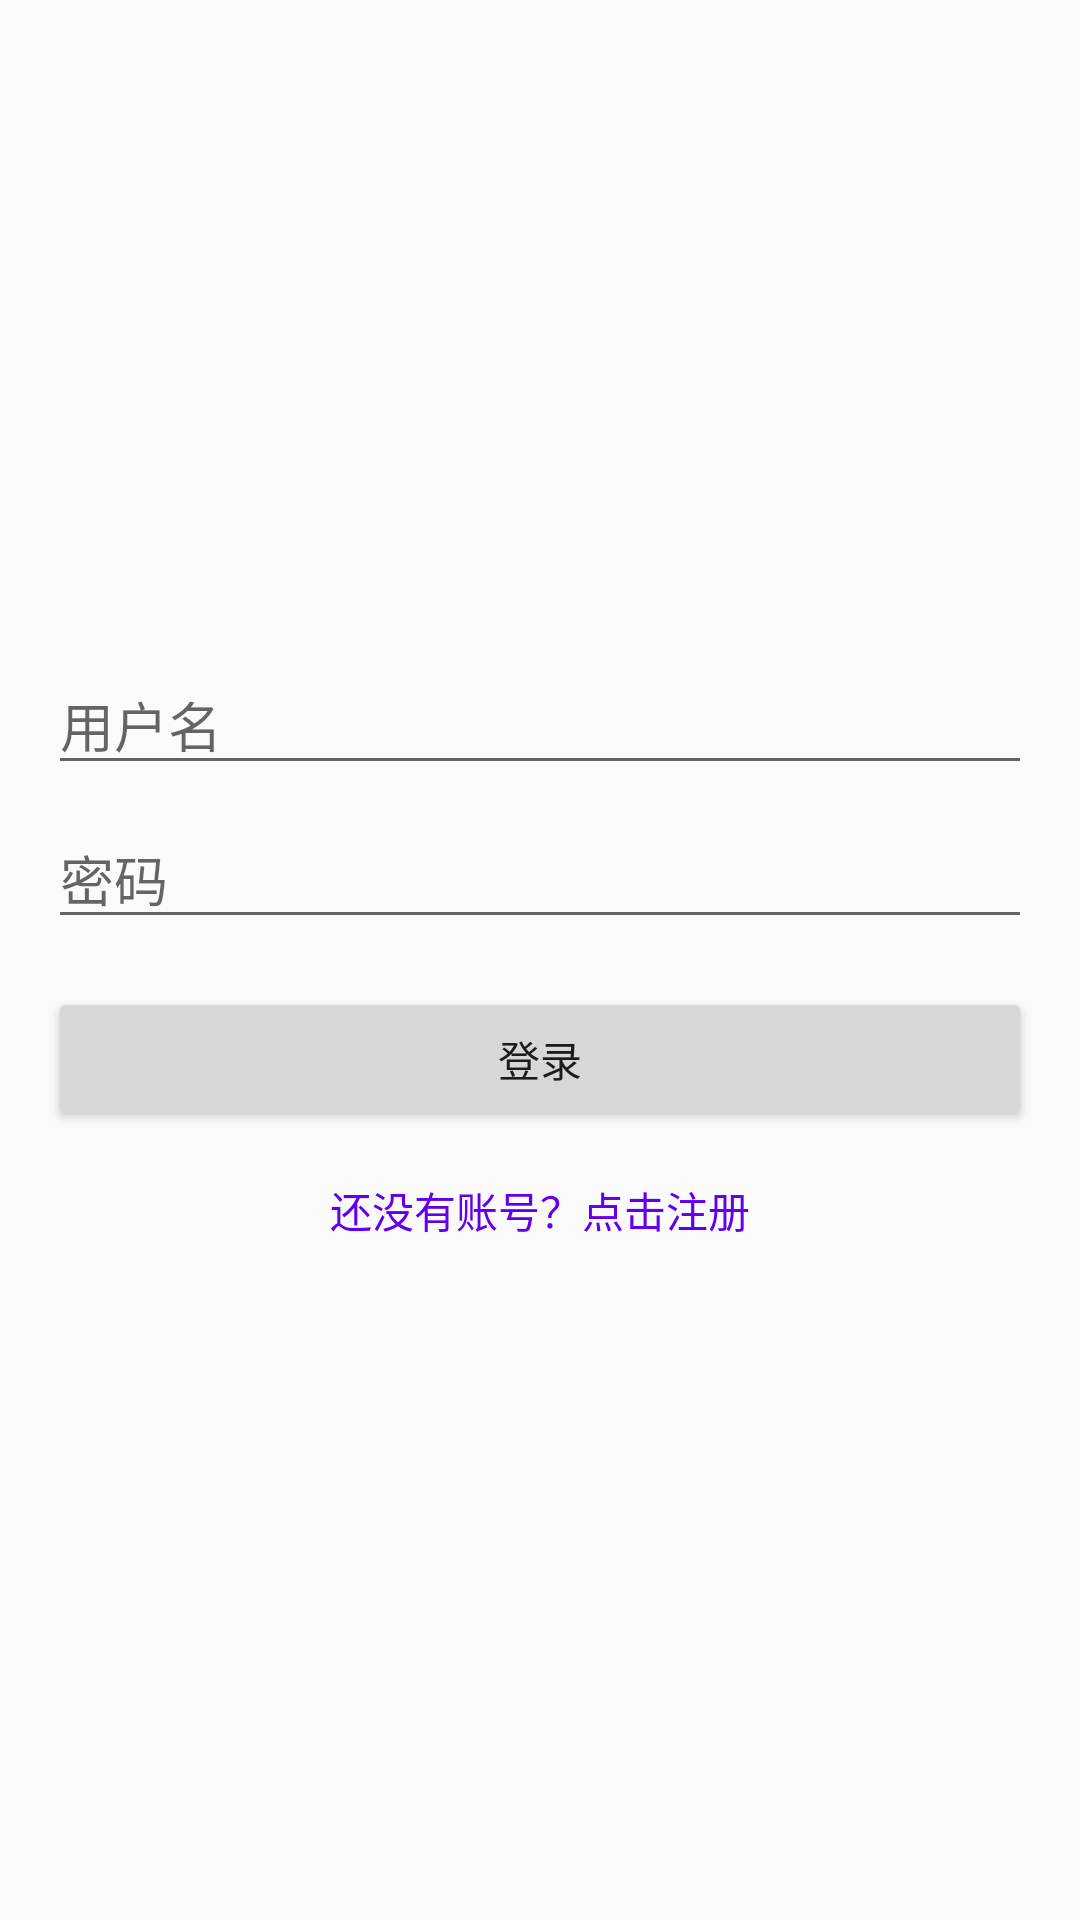

The Android layout XML behind this screen, and the referenced resources:
<!-- AndroidManifest.xml: application theme Theme.AppCompat.Light.DarkActionBar -->
<!-- res/layout/activity_login.xml -->
<?xml version="1.0" encoding="utf-8"?>
<LinearLayout xmlns:android="http://schemas.android.com/apk/res/android"
    android:layout_width="match_parent"
    android:layout_height="match_parent"
    android:orientation="vertical"
    android:padding="16dp"
    android:gravity="center">

    <EditText
        android:id="@+id/username_input"
        android:layout_width="match_parent"
        android:layout_height="wrap_content"
        android:hint="@string/username"
        android:inputType="text"
        android:layout_marginBottom="8dp"/>

    <EditText
        android:id="@+id/password_input"
        android:layout_width="match_parent"
        android:layout_height="wrap_content"
        android:hint="@string/password"
        android:inputType="textPassword"
        android:layout_marginBottom="16dp"/>

    <Button
        android:id="@+id/login_button"
        android:layout_width="match_parent"
        android:layout_height="wrap_content"
        android:text="@string/login"
        android:layout_marginBottom="8dp"/>

    <TextView
        android:id="@+id/register_link"
        android:layout_width="wrap_content"
        android:layout_height="wrap_content"
        android:text="还没有账号？点击注册"
        android:textColor="@color/purple_500"
        android:padding="8dp"/>

</LinearLayout>
<!-- resources referenced by this layout -->
<resources>
  <string name="login">登录</string>
  <string name="password">密码</string>
  <string name="username">用户名</string>
  <!-- not gathered from this repository: default colours our renderer supplied (Android Studio template values) -->
  <color name="purple_500">#FF6200EE</color>
</resources>
